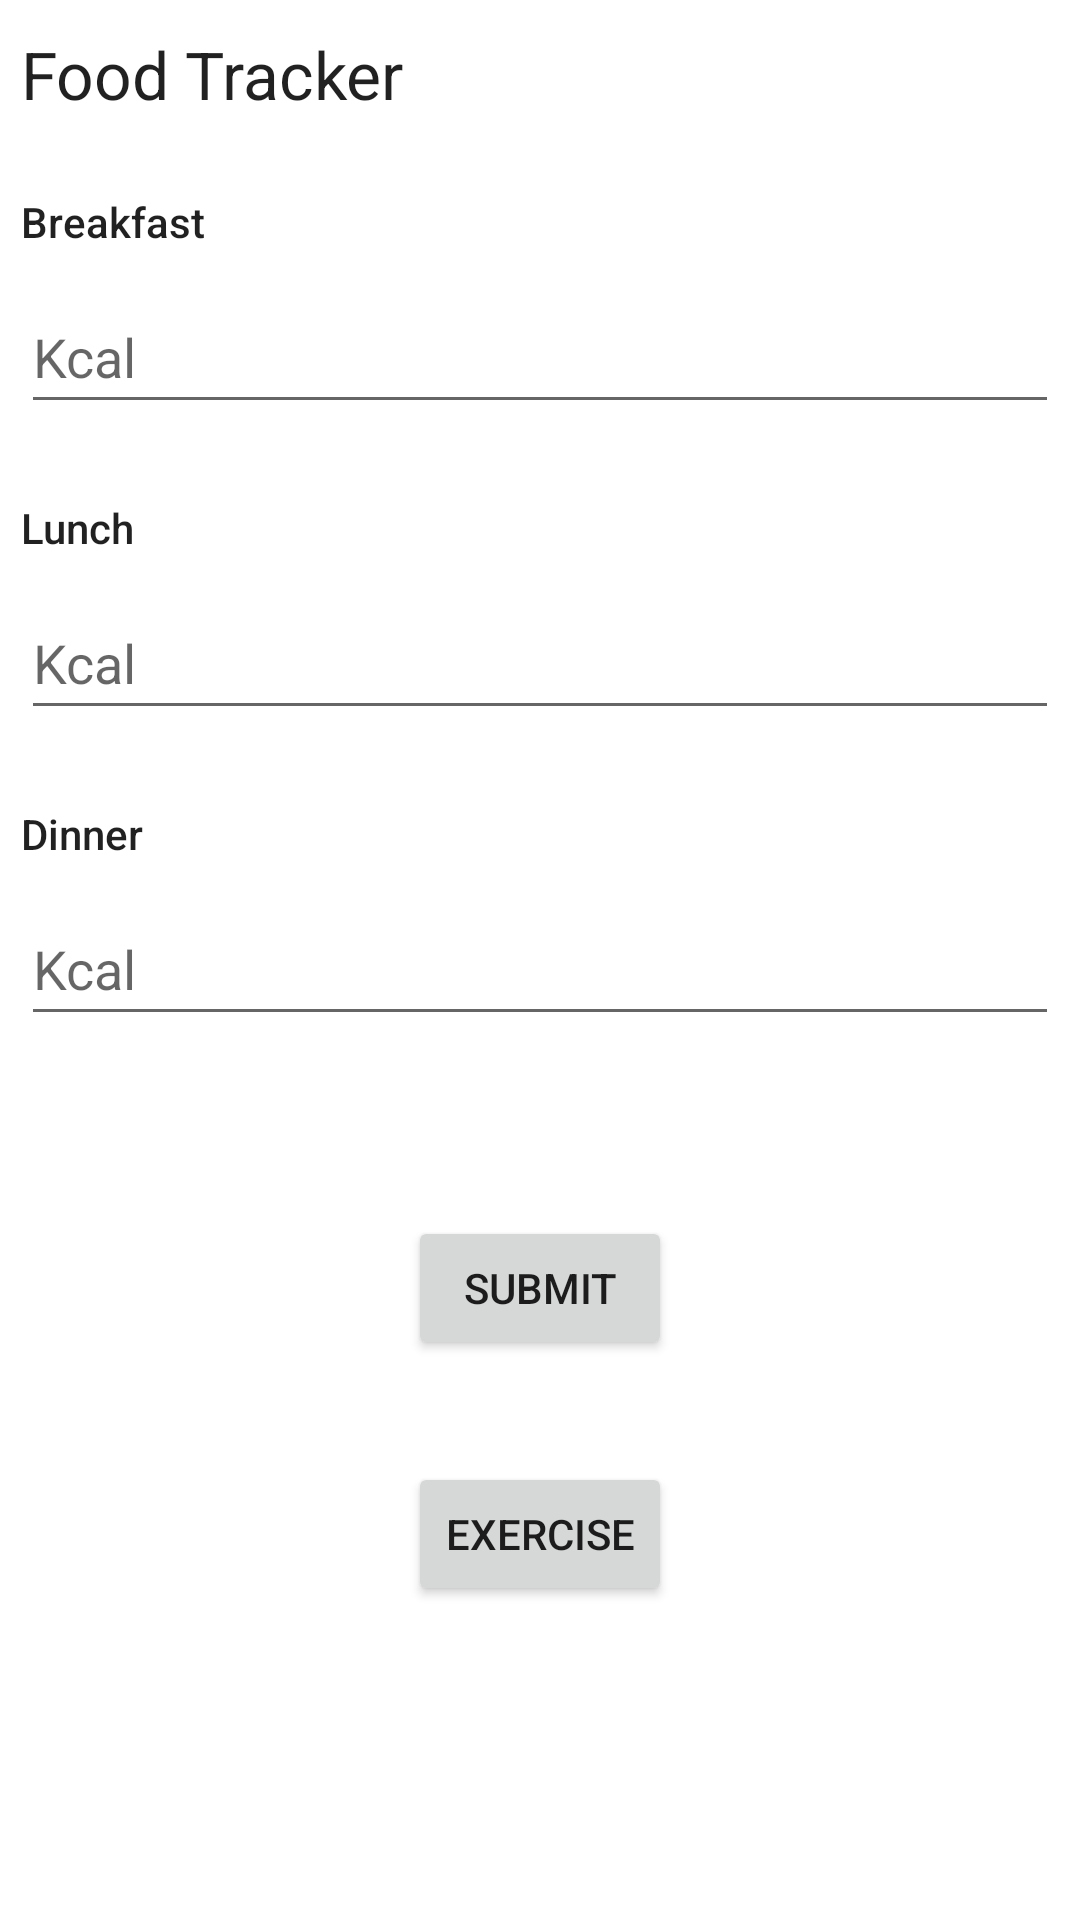

Reconstruct the res/layout file that produces this screen, plus the resources it refers to.
<!-- AndroidManifest.xml: application theme Theme.2fit -->
<!-- res/layout/food.xml -->
<?xml version="1.0" encoding="utf-8"?>

<androidx.constraintlayout.widget.ConstraintLayout xmlns:android="http://schemas.android.com/apk/res/android"
    xmlns:app="http://schemas.android.com/apk/res-auto"
    xmlns:tools="http://schemas.android.com/tools"
    android:layout_width="match_parent"
    android:layout_height="match_parent">

    <TextView
        android:id="@+id/h_food"
        android:layout_width="0dp"
        android:layout_height="wrap_content"
        android:layout_marginStart="7dp"
        android:layout_marginTop="10dp"
        android:layout_marginEnd="7dp"
        android:text="@string/FoodTracker"
        android:textAppearance="@style/TextAppearance.AppCompat.Large"
        app:layout_constraintEnd_toEndOf="parent"
        app:layout_constraintStart_toStartOf="parent"
        app:layout_constraintTop_toTopOf="parent" />

    <TextView
        android:id="@+id/textView2"
        android:layout_width="0dp"
        android:layout_height="wrap_content"
        android:layout_marginStart="7dp"
        android:layout_marginTop="25dp"
        android:layout_marginEnd="7dp"
        android:text="@string/Breakfast"
        android:textAppearance="@style/TextAppearance.AppCompat.Body2"
        app:layout_constraintEnd_toEndOf="parent"
        app:layout_constraintStart_toStartOf="parent"
        app:layout_constraintTop_toBottomOf="@+id/h_food" />

    <EditText
        android:id="@+id/bfast"
        android:layout_width="0dp"
        android:layout_height="wrap_content"
        android:layout_marginStart="7dp"
        android:layout_marginTop="10dp"
        android:layout_marginEnd="7dp"
        android:ems="10"
        android:hint="@string/BreakfastKcal"
        android:inputType="number"
        android:minHeight="48dp"
        app:layout_constraintEnd_toEndOf="parent"
        app:layout_constraintStart_toStartOf="parent"
        app:layout_constraintTop_toBottomOf="@+id/textView2" />

    <TextView
        android:id="@+id/textView3"
        android:layout_width="0dp"
        android:layout_height="wrap_content"
        android:layout_marginStart="7dp"
        android:layout_marginTop="25dp"
        android:layout_marginEnd="7dp"
        android:text="@string/Lunch"
        android:textAppearance="@style/TextAppearance.AppCompat.Body2"
        app:layout_constraintEnd_toEndOf="parent"
        app:layout_constraintStart_toStartOf="parent"
        app:layout_constraintTop_toBottomOf="@+id/bfast" />

    <EditText
        android:id="@+id/lunch"
        android:layout_width="0dp"
        android:layout_height="wrap_content"
        android:layout_marginStart="7dp"
        android:layout_marginTop="10dp"
        android:layout_marginEnd="7dp"
        android:ems="10"
        android:hint="@string/LunchKcal"
        android:inputType="number"
        android:minHeight="48dp"
        app:layout_constraintEnd_toEndOf="parent"
        app:layout_constraintStart_toStartOf="parent"
        app:layout_constraintTop_toBottomOf="@+id/textView3" />

    <TextView
        android:id="@+id/textView4"
        android:layout_width="0dp"
        android:layout_height="wrap_content"
        android:layout_marginStart="7dp"
        android:layout_marginTop="25dp"
        android:layout_marginEnd="7dp"
        android:text="@string/Dinner"
        android:textAppearance="@style/TextAppearance.AppCompat.Body2"
        app:layout_constraintEnd_toEndOf="parent"
        app:layout_constraintStart_toStartOf="parent"
        app:layout_constraintTop_toBottomOf="@+id/lunch" />

    <EditText
        android:id="@+id/dinner"
        android:layout_width="0dp"
        android:layout_height="wrap_content"
        android:layout_marginStart="7dp"
        android:layout_marginTop="10dp"
        android:layout_marginEnd="7dp"
        android:ems="10"
        android:hint="@string/DinnerKcal"
        android:inputType="number"
        android:minHeight="48dp"
        app:layout_constraintEnd_toEndOf="parent"
        app:layout_constraintStart_toStartOf="parent"
        app:layout_constraintTop_toBottomOf="@+id/textView4" />

    <Button
        android:id="@+id/b_food"
        android:layout_width="wrap_content"
        android:layout_height="wrap_content"
        android:layout_marginTop="60dp"
        android:text="@string/SubmitFood"
        app:layout_constraintEnd_toEndOf="parent"
        app:layout_constraintStart_toStartOf="parent"
        app:layout_constraintTop_toBottomOf="@+id/dinner" />

    <Button
        android:id="@+id/exercise"
        android:layout_width="wrap_content"
        android:layout_height="wrap_content"
        android:layout_marginTop="34dp"
        android:text="@string/Button"
        app:layout_constraintEnd_toEndOf="parent"
        app:layout_constraintStart_toStartOf="parent"
        app:layout_constraintTop_toBottomOf="@+id/b_food" />
</androidx.constraintlayout.widget.ConstraintLayout>
<!-- resources referenced by this layout -->
<resources>
  <string name="Breakfast">Breakfast</string>
  <string name="BreakfastKcal">Kcal</string>
  <string name="Button">Exercise</string>
  <string name="Dinner">Dinner</string>
  <string name="DinnerKcal">Kcal</string>
  <string name="FoodTracker">Food Tracker</string>
  <string name="Lunch">Lunch</string>
  <string name="LunchKcal">Kcal</string>
  <string name="SubmitFood">Submit</string>
  <style name="Theme.2fit" parent="Theme.MaterialComponents.DayNight.DarkActionBar">
          
          <item name="colorPrimary">@color/purple_500</item>
          <item name="colorPrimaryVariant">@color/purple_700</item>
          <item name="colorOnPrimary">@color/white</item>
          
          <item name="colorSecondary">@color/teal_200</item>
          <item name="colorSecondaryVariant">@color/teal_700</item>
          <item name="colorOnSecondary">@color/black</item>
          
          <item name="android:statusBarColor">?attr/colorPrimaryVariant</item>
          
      </style>
  <!-- not gathered from this repository: default colours our renderer supplied (Android Studio template values) -->
  <color name="purple_500">#FF6200EE</color>
  <color name="purple_700">#FF3700B3</color>
  <color name="teal_200">#FF03DAC5</color>
  <color name="teal_700">#FF018786</color>
  <color name="black">#FF000000</color>
  <color name="white">#FFFFFFFF</color>
</resources>
